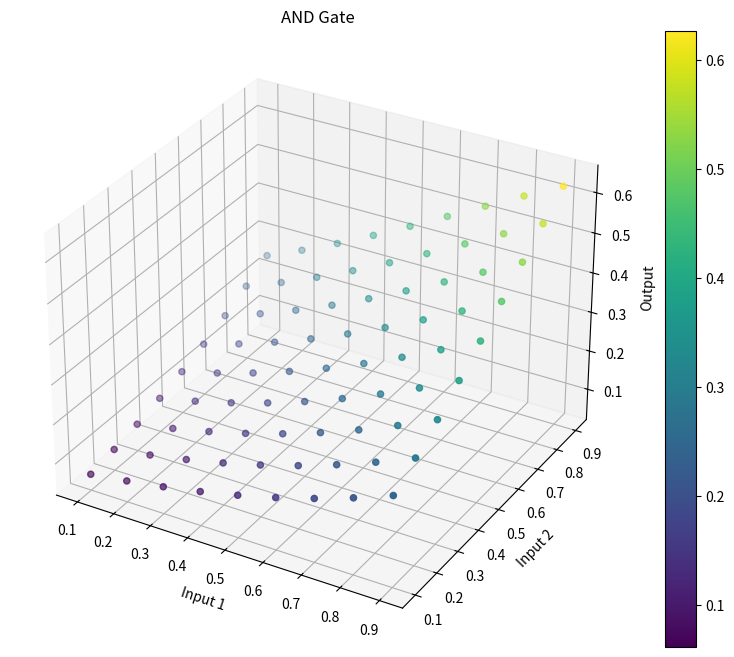
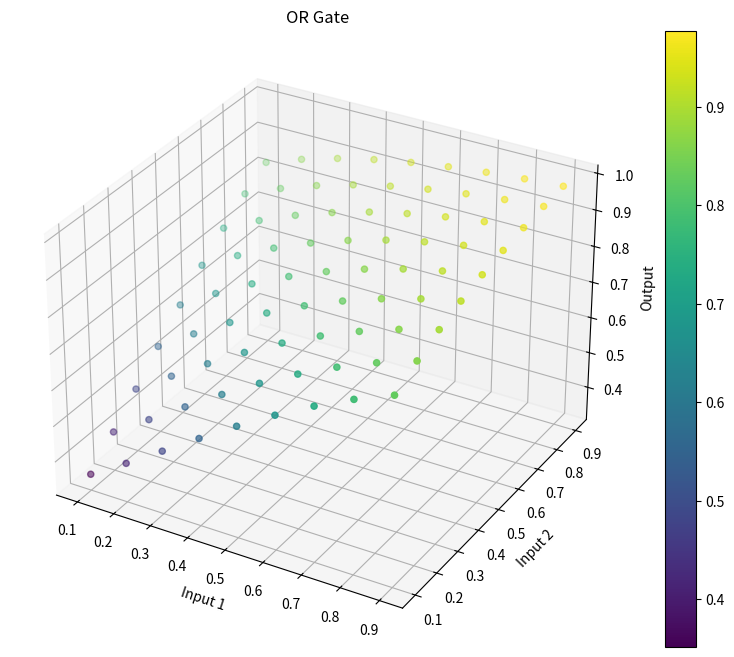
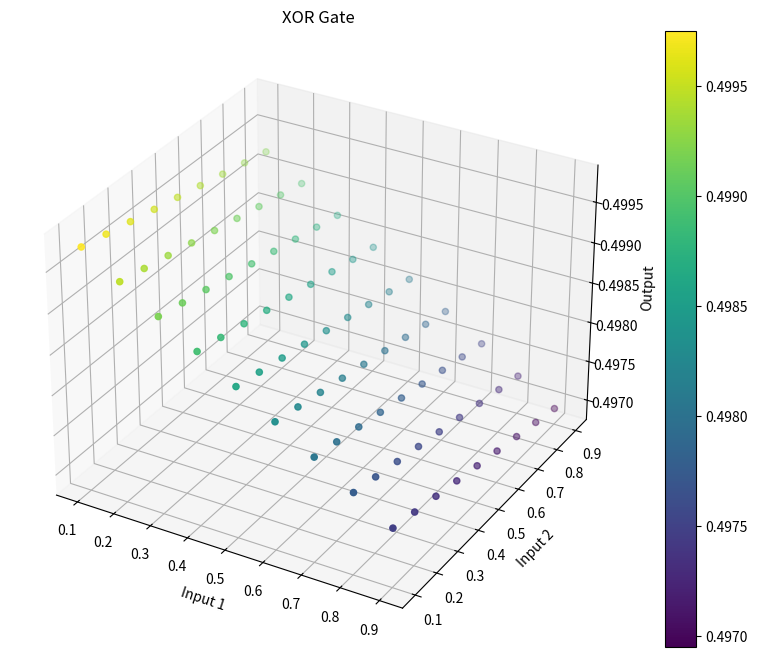
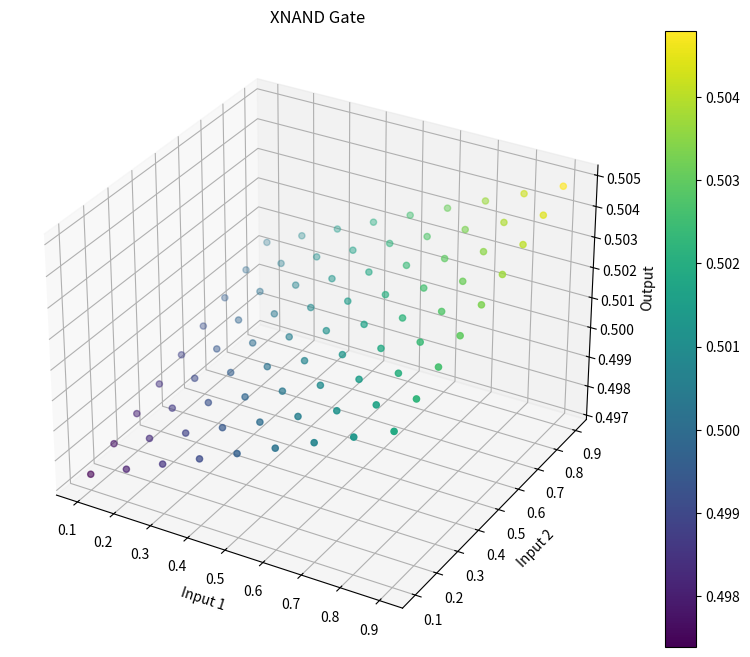

The matplotlib source for these figures, in order:
import math
import random
import matplotlib.pyplot as plt
from mpl_toolkits.mplot3d import Axes3D


class SigmoidNeuron:
    def __init__(self, input_size, learning_rate=0.1):
        self.weights = [random.uniform(-1, 1) for _ in range(input_size)]
        self.bias = random.uniform(-1, 1)
        self.learning_rate = learning_rate

    def sigmoid(self, x):
        return 1 / (1 + math.exp(-x))

    def activate(self, inputs):
        weighted_sum = sum(w * i for w, i in zip(self.weights, inputs)) + self.bias
        return self.sigmoid(weighted_sum)

    def train(self, X, y, epochs=1000):
        for _ in range(epochs):
            for inputs, target in zip(X, y):
                prediction = self.activate(inputs)
                error = target - prediction
                delta = error * prediction * (1 - prediction)
                self.weights = [w + self.learning_rate * delta * x for w, x in zip(self.weights, inputs)]
                self.bias += self.learning_rate * delta


def train_gate(gate_type):
    X = [[0, 0], [0, 1], [1, 0], [1, 1]]
    if gate_type == "AND":
        y = [0.1, 0.1, 0.1, 0.9]
    elif gate_type == "OR":
        y = [0.1, 0.9, 0.9, 0.9]
    elif gate_type == "XOR":
        y = [0.1, 0.9, 0.9, 0.1]
    elif gate_type == "XNAND":
        y = [0.9, 0.1, 0.1, 0.9]
    else:
        raise ValueError("Invalid gate type. Choose 'AND', 'OR', 'XOR', or 'XNAND'.")

    neuron = SigmoidNeuron(input_size=2)
    neuron.train(X, y)
    return neuron


def generate_test_cases():
    values = [round(i * 0.1, 1) for i in range(1, 10)]
    return [[x1, x2] for x1 in values for x2 in values]


def visualize_gate(gate_type, neuron):
    test_cases = generate_test_cases()
    X = [case[0] for case in test_cases]
    Y = [case[1] for case in test_cases]
    Z = [neuron.activate(case) for case in test_cases]

    fig = plt.figure(figsize=(10, 8))
    ax = fig.add_subplot(111, projection='3d')

    scatter = ax.scatter(X, Y, Z, c=Z, cmap='viridis')

    ax.set_xlabel('Input 1')
    ax.set_ylabel('Input 2')
    ax.set_zlabel('Output')
    ax.set_title(f'{gate_type} Gate')

    plt.colorbar(scatter)
    plt.show()


# Train and visualize each gate
for gate_type in ["AND", "OR", "XOR", "XNAND"]:
    neuron = train_gate(gate_type)
    visualize_gate(gate_type, neuron)